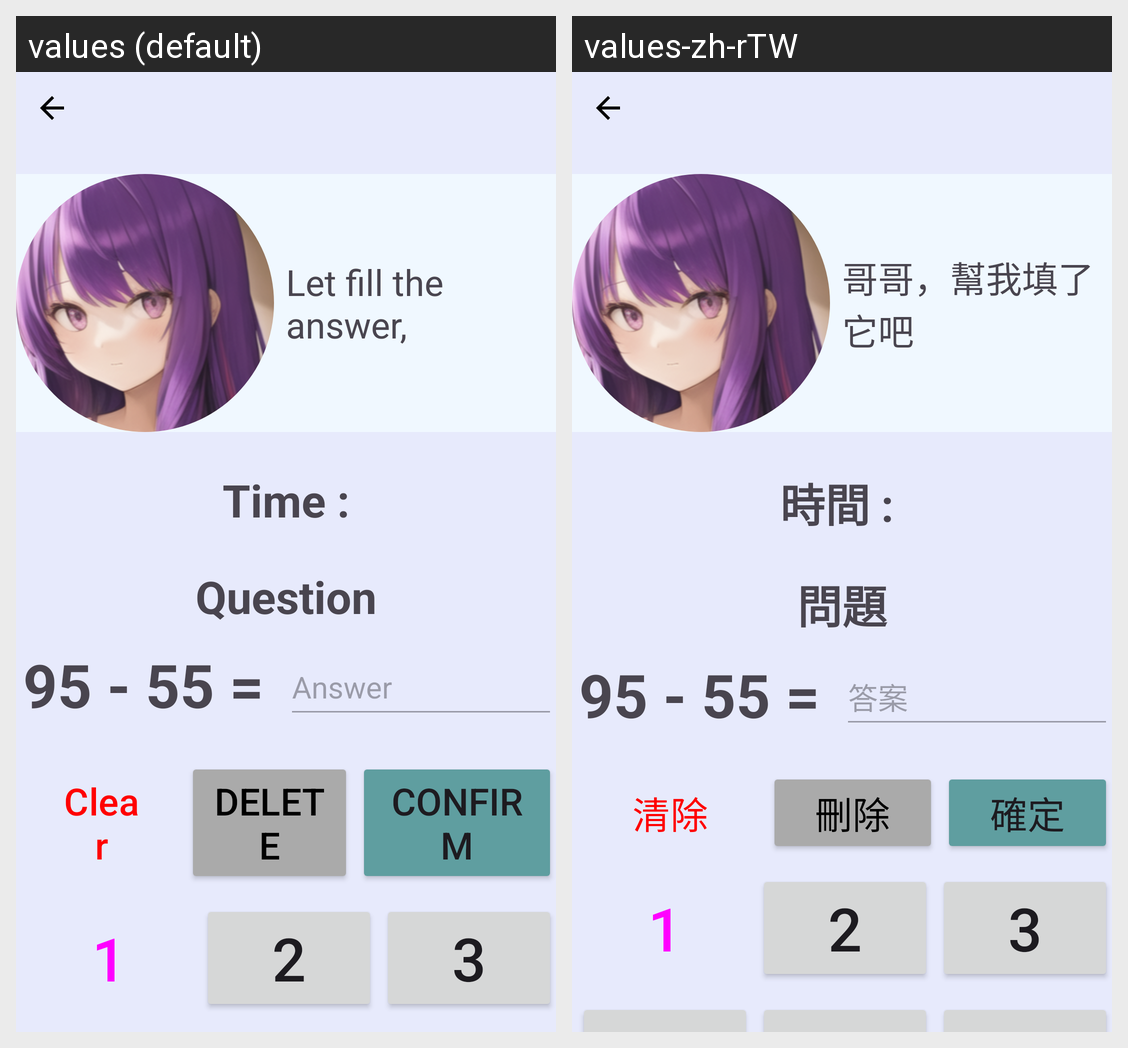

Strings drawn on this Android screen and how each of the app's shown locales translates them:
Android screen res/layout/activity_core_play_view.xml rendered under 2 locales, left to right: values (default), values-zh-rTW. Device: Nexus 5 (rendered at 1080×1920; each locale shown at half size, 540×960, under a caption strip naming it); theme Theme.Itp4501_gameingx.
Strings drawn on this screen, with the default value and each locale's value (text and hints the layout hard-codes, and strings that could not be matched under every locale, appear in the picture but are not listed):

scriptCoreStart
  values: Let fill the answer,
  values-zh-rTW: 哥哥，幫我填了它吧

time
  values: Time :
  values-zh-rTW: 時間 : 

question
  values: Question
  values-zh-rTW: 問題

ans
  values: Answer
  values-zh-rTW: 答案

clearAll
  values: Clear
  values-zh-rTW: 清除

delete
  values: Delete
  values-zh-rTW: 刪除

confirm
  values: Confirm
  values-zh-rTW: 確定
